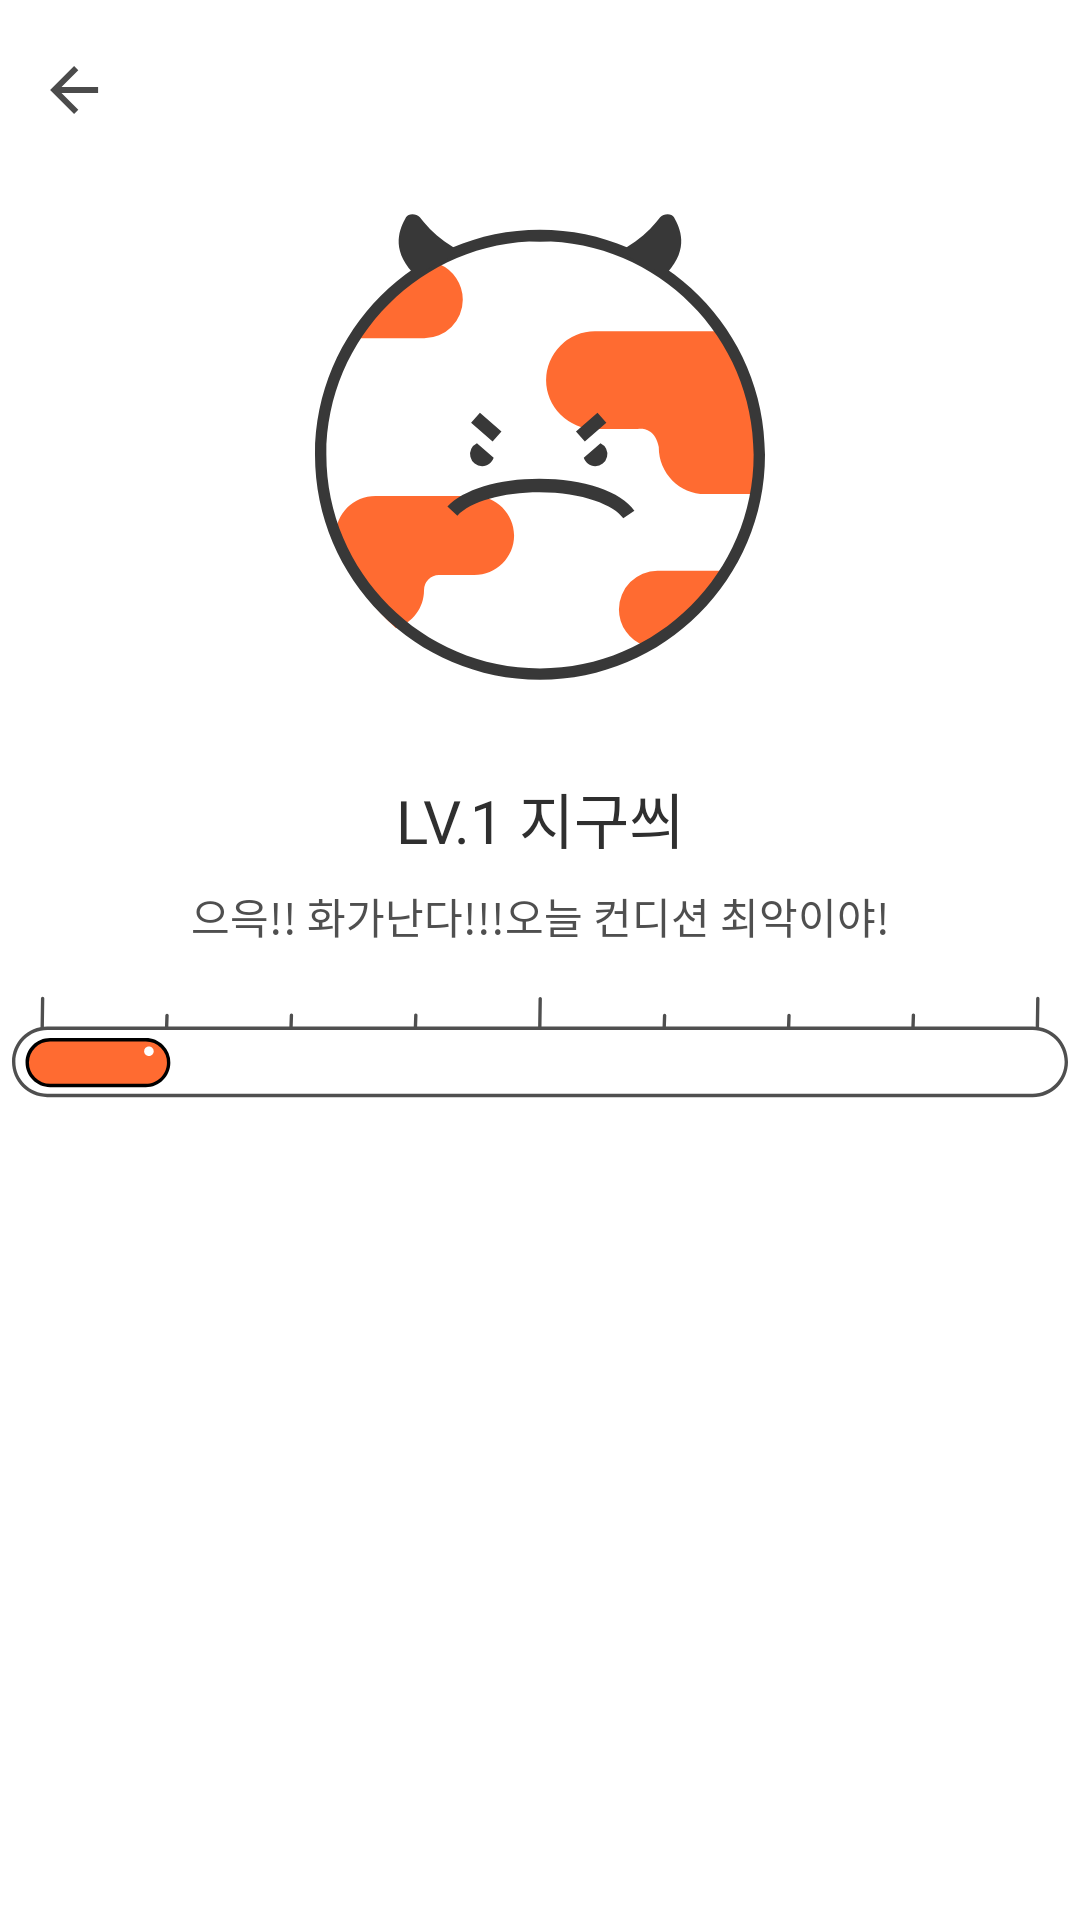

Layout XML and referenced resources for this Android screen:
<!-- AndroidManifest.xml: application theme AppTheme -->
<!-- res/layout/earth_detail_motion_start.xml -->
<?xml version="1.0" encoding="utf-8"?>
<androidx.constraintlayout.widget.ConstraintLayout
        xmlns:android="http://schemas.android.com/apk/res/android"
        xmlns:app="http://schemas.android.com/apk/res-auto"
        android:id="@+id/conStart"
        android:layout_width="match_parent"
        android:layout_height="match_parent"
        android:background="@color/fe_fu_white">

    <ImageView
            android:id="@+id/toolbar_image"
            android:layout_width="0dp"
            android:layout_height="350dp"
            android:adjustViewBounds="true"
            android:contentDescription="@null"
            app:layout_constraintStart_toStartOf="parent"
            app:layout_constraintEnd_toEndOf="parent"
            app:layout_constraintTop_toTopOf="parent"
            android:fitsSystemWindows="true"
            android:scaleType="center"
            android:background="@color/fe_fu_white"/>

    <ImageView
            android:id="@+id/home"
            android:layout_width="wrap_content"
            android:layout_height="wrap_content"
            android:paddingStart="16dp"
            android:paddingEnd="16dp"
            android:paddingTop="16dp"
            android:paddingBottom="16dp"
            android:layout_marginTop="6dp"
            android:src="@drawable/back_button"
            app:layout_constraintStart_toStartOf="parent"
            app:layout_constraintTop_toTopOf="parent"/>

    <ImageView
            android:id="@+id/earth_image"
            android:layout_width="180dp"
            android:layout_height="180dp"
            android:src="@drawable/earth_1"
            android:layout_marginTop="8dp"
            app:layout_constraintTop_toBottomOf="@id/home"
            app:layout_constraintStart_toStartOf="parent"
            app:layout_constraintEnd_toEndOf="parent"
    />

    <TextView
            android:id="@+id/earthDetailLevel"
            android:layout_width="wrap_content"
            android:layout_height="wrap_content"
            android:layout_marginTop="@dimen/margin_16dp"
            android:text="LV.1 지구씌"
            style="@style/SubTitleBodyCenterStyle"
            app:layout_constraintStart_toStartOf="parent"
            app:layout_constraintEnd_toEndOf="parent"
            app:layout_constraintTop_toBottomOf="@id/earth_image"
    />

    <TextView
            android:id="@+id/earthDetailState"
            android:layout_width="wrap_content"
            android:layout_height="wrap_content"
            android:layout_marginTop="@dimen/margin_8dp"
            android:layout_marginStart="@dimen/margin_24dp"
            android:layout_marginEnd="@dimen/margin_24dp"
            android:text="으윽!! 화가난다!!!오늘 컨디션 최악이야!"
            app:layout_constraintStart_toStartOf="parent"
            app:layout_constraintEnd_toEndOf="parent"
            app:layout_constraintTop_toBottomOf="@id/earthDetailLevel"
            style="@style/ContentsBodyCenterStyle"
    />

    <ImageView
            android:id="@+id/earthDetailBar"
            android:layout_width="0dp"
            android:layout_height="35dp"
            android:src="@drawable/main_bar_graph1"
            android:layout_marginTop="@dimen/margin_16dp"
            app:layout_constraintStart_toStartOf="parent"
            app:layout_constraintEnd_toEndOf="parent"
            app:layout_constraintTop_toBottomOf="@id/earthDetailState"/>

</androidx.constraintlayout.widget.ConstraintLayout>
<!-- resources referenced by this layout -->
<resources>
  <color name="fe_fu_white">#ffffff</color>
  <dimen name="margin_16dp">16dp</dimen>
  <dimen name="margin_24dp">24dp</dimen>
  <dimen name="margin_8dp">8dp</dimen>
  <!-- drawable back_button (drawable) -->
  <vector xmlns:android="http://schemas.android.com/apk/res/android"
      android:width="17dp"
      android:height="16dp"
      android:viewportWidth="17"
      android:viewportHeight="16">
    <path
        android:pathData="M16.7,7H4.5l5.6,-5.6L8.7,0l-8,8 8,8 1.4,-1.4L4.5,9h12.2z"
        android:fillColor="#4B4B4B"
        android:fillType="evenOdd"/>
  </vector>
  <!-- drawable earth_1: vector/xml drawable (drawable, 3013 chars, omitted) -->
  <!-- drawable main_bar_graph1: vector/xml drawable (drawable, 2963 chars, omitted) -->
  <style name="ContentsBodyCenterStyle">
          <item name="android:gravity">center_horizontal</item>
          <item name="android:textSize">@dimen/size_text_14dp</item>
          <item name="android:textColor">@color/fe_fu_body</item>
          <item name="android:fontFamily">@font/notosanscjkkr_regular</item>
          <item name="android:includeFontPadding">false</item>
      </style>
  <style name="SubTitleBodyCenterStyle">
          <item name="android:gravity">center_horizontal</item>
          <item name="android:textSize">@dimen/size_text_20dp</item>
          <item name="android:textColor">@color/fe_fu_black</item>
          <item name="android:fontFamily">@font/notosanscjkkr_regular</item>
          <item name="android:includeFontPadding">false</item>
      </style>
  <style name="AppTheme" parent="Theme.AppCompat.Light.NoActionBar">
          
          <item name="colorPrimary">@color/colorPrimary</item>
          <item name="colorPrimaryDark">@color/colorPrimaryDark</item>
          <item name="colorAccent">@color/colorAccent</item>
          <item name="windowNoTitle">true</item>
          <item name="windowActionBar">false</item>
          <item name="android:statusBarColor">@color/fe_fu_white</item>
          <item name="android:windowLightStatusBar">true</item>
      </style>
  <dimen name="size_text_14dp">14dp</dimen>
  <color name="fe_fu_body">#4f4f4f</color>
  <dimen name="size_text_20dp">20dp</dimen>
  <color name="fe_fu_black">#2f2f2f</color>
  <color name="colorPrimary">#008577</color>
  <color name="colorPrimaryDark">#00574B</color>
  <color name="colorAccent">#D81B60</color>
</resources>
